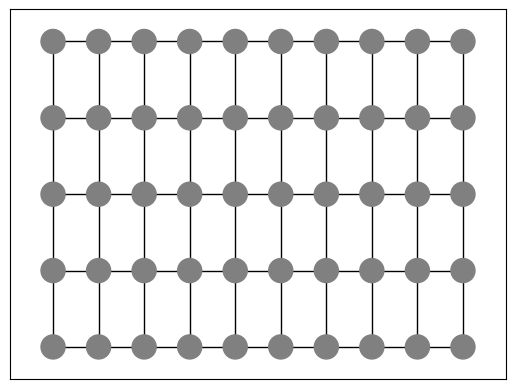
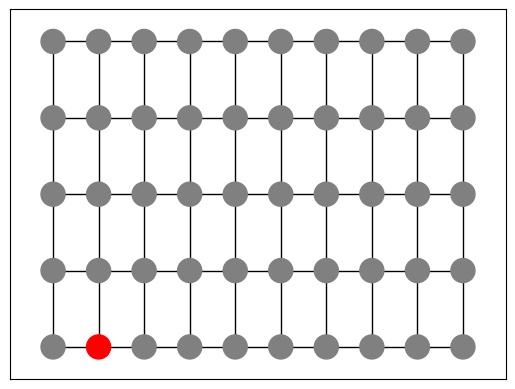

Reproduce these figures in Python, in order.
import matplotlib.pyplot as plt
import networkx as nx
from random import randint
import sys

class NodeGrid(object):
    """docstring for NodeGrid."""

    def __init__(self, sizeX=10, sizeY=5, color='gray'):
        self.sizeX = sizeX
        self.sizeY = sizeY
        self.baseColor = color
        self.prepareGraph()

    def prepareGraph(self):
        self.G = nx.grid_2d_graph(self.sizeX, self.sizeY)
        # Sans le pos, le graphe s'imprime de manière aléatoire et non ordonée
        self.pos = dict( (n, n) for n in self.G.nodes() )
        # Sans le labels on voit rien, y'a un label automatique : (i,j)
        # sur chaque noeud
        self.labels = dict( ((i, j), " ") for i, j in self.G.nodes() )

        self.colors = [self.baseColor for i in range(len(self.G.nodes()))]

    def changeNodeAtColor(self, i, j, color):
        self.colors[i*self.sizeY + j] = color

    def infectStep(self):
        #a changer pour infecter localement/globalement
        j = randint(0, self.sizeY-1)
        i = randint(0, self.sizeX-1)
        self.changeNodeAtColor(i,j, 'red')

    def startInfection(self, I=1):
        for i in range(I):
            j = randint(0, self.sizeY-1)
            i = randint(0, self.sizeX-1)
            self.changeNodeAtColor(i,j, 'red')

    def plot(self):
        nx.draw_networkx(self.G, pos=self.pos, labels=self.labels, node_color=self.colors )
        plt.show()


if __name__ == '__main__':
    graphe = NodeGrid()
    graphe.plot()
    graphe.startInfection()
    graphe.plot()
    if len(sys.argv) > 1 and sys.argv[1] == "all":
        for i in range(10):
            graphe.infectStep()
            graphe.plot()
